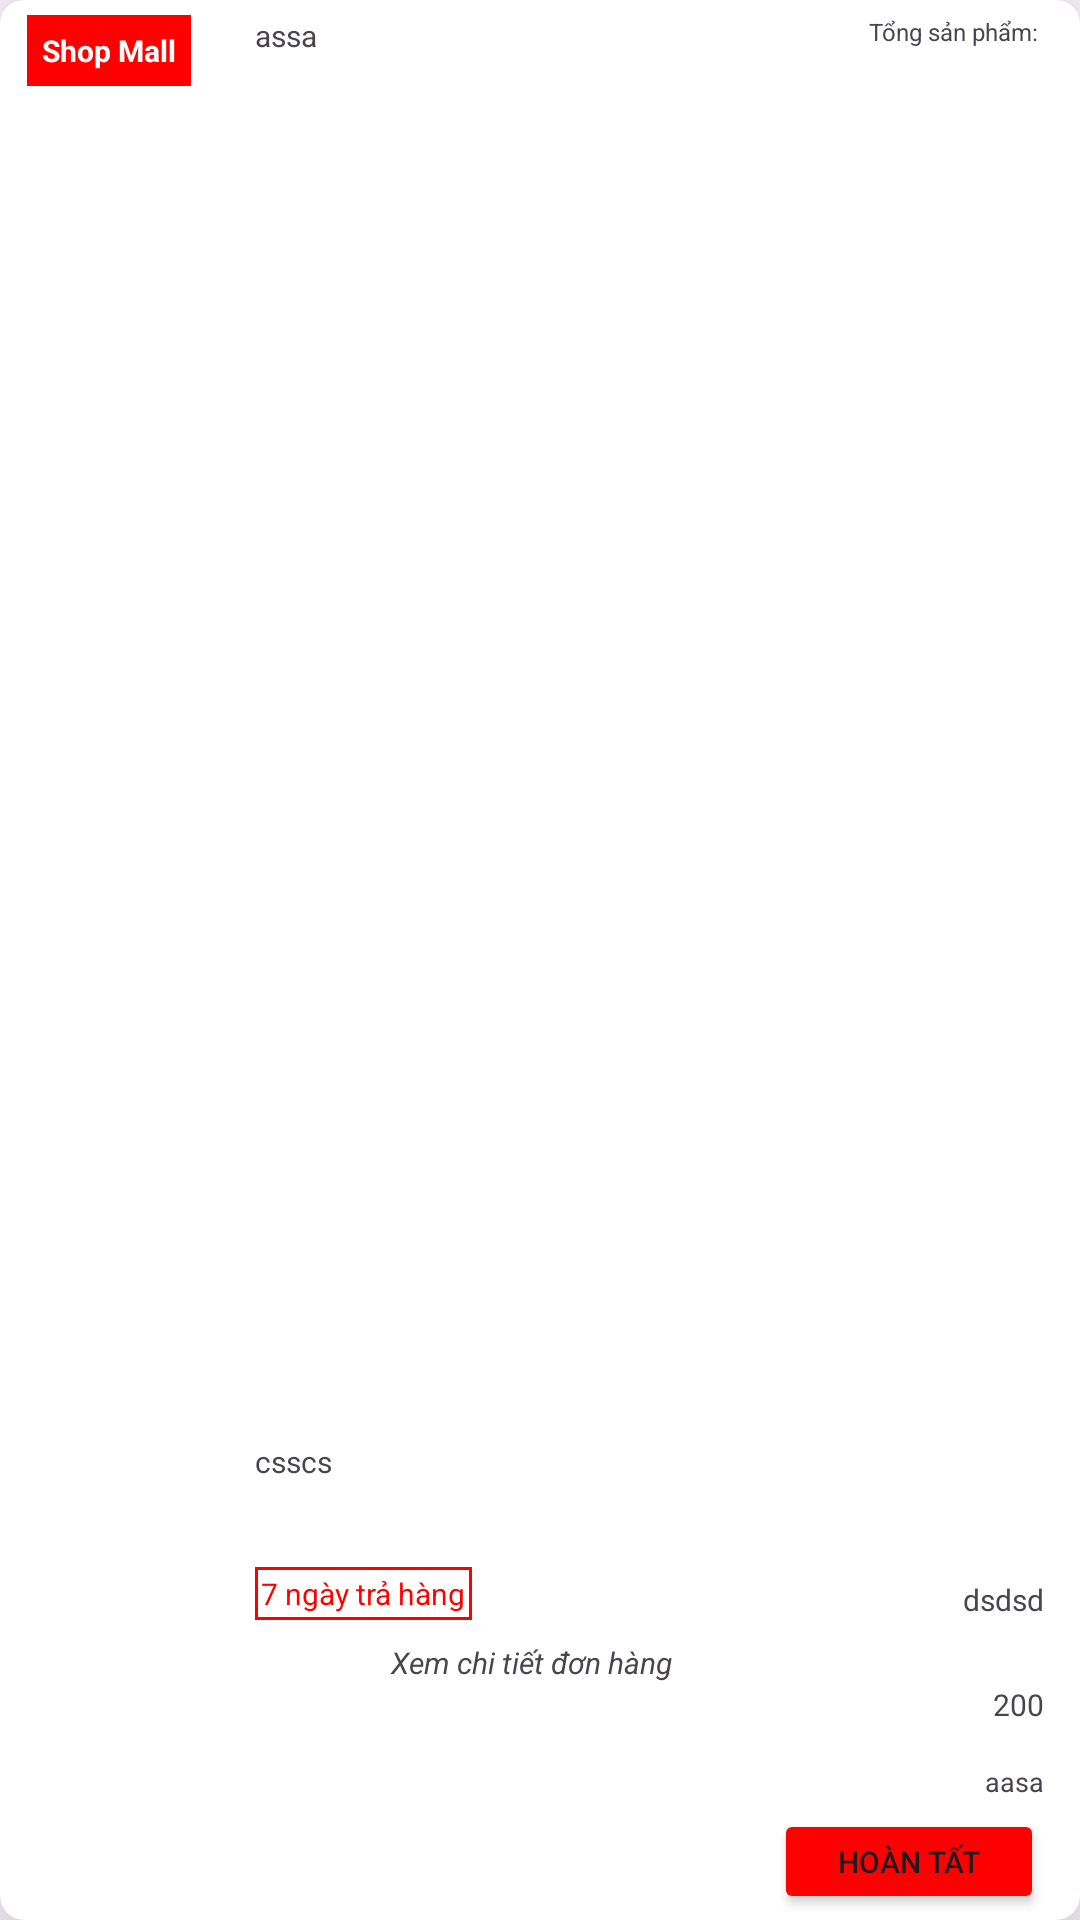

Write the Android layout XML for this screen, with the resource values it uses.
<!-- AndroidManifest.xml: application theme Theme.MyApplication -->
<!-- res/layout/order.xml -->
<?xml version="1.0" encoding="utf-8"?>
<androidx.cardview.widget.CardView xmlns:android="http://schemas.android.com/apk/res/android"
    xmlns:app="http://schemas.android.com/apk/res-auto"
    android:layout_width="match_parent"
    android:layout_height="200dp"
    android:layout_margin="10dp"
    app:cardCornerRadius="8dp"
    app:cardElevation="30dp">

    <RelativeLayout
        android:layout_width="match_parent"
        android:layout_height="match_parent">

        <TextView
            android:id="@+id/shop_mall"
            android:layout_width="wrap_content"
            android:layout_height="wrap_content"
            android:layout_alignParentTop="true"
            android:layout_marginVertical="5dp"
            android:layout_marginStart="9dp"
            android:layout_marginTop="7dp"
            android:layout_marginBottom="12dp"
            android:background="@color/red"
            android:padding="5dp"
            android:text="Shop Mall"
            android:textColor="@color/white"
            android:textSize="10sp"
            android:textStyle="bold" />

        <TextView
            android:id="@+id/shopName"
            android:layout_width="wrap_content"
            android:layout_height="wrap_content"
            android:layout_alignParentStart="true"
            android:layout_alignParentTop="true"
            android:layout_marginVertical="5dp"
            android:layout_marginStart="85dp"
            android:layout_marginLeft="24dp"
            android:layout_marginTop="7dp"
            android:layout_marginBottom="12dp"
            android:text="assa"
            android:textSize="10sp" />

        <TextView
            android:layout_width="wrap_content"
            android:layout_height="wrap_content"
            android:layout_alignParentTop="true"
            android:layout_alignParentRight="true"
            android:layout_marginVertical="5dp"
            android:layout_marginStart="9dp"
            android:layout_marginTop="7dp"
            android:layout_marginEnd="12dp"
            android:layout_marginRight="6dp"
            android:layout_marginBottom="12dp"
            android:text="Tổng sản phẩm: "
            android:textSize="8sp" />

        <ImageView
            android:id="@+id/imgProduct"
            android:layout_width="60dp"
            android:layout_height="60dp"
            android:layout_below="@id/shop_mall"
            android:layout_margin="6dp"
            android:src="@drawable/product_iphone15" />

        <TextView
            android:id="@+id/productName"
            android:layout_width="wrap_content"
            android:layout_height="wrap_content"
            android:layout_alignParentBottom="true"
            android:layout_marginLeft="13dp"
            android:layout_marginBottom="146dp"
            android:layout_toRightOf="@id/imgProduct"
            android:text="csscs"
            android:textSize="10sp" />

        <TextView
            android:id="@+id/quantity"
            android:layout_width="wrap_content"
            android:layout_height="wrap_content"
            android:layout_alignParentEnd="true"
            android:layout_alignParentBottom="true"
            android:layout_marginEnd="12dp"
            android:layout_marginBottom="100dp"
            android:text="dsdsd"
            android:textSize="10sp" />

        <TextView
            android:layout_width="wrap_content"
            android:layout_height="wrap_content"
            android:layout_alignParentBottom="true"
            android:layout_marginStart="13dp"
            android:layout_marginBottom="100dp"
            android:layout_toEndOf="@+id/imgProduct"
            android:background="@drawable/border"
            android:padding="2dp"
            android:text="7 ngày trả hàng"
            android:textColor="@color/red"
            android:textSize="10sp" />

        <TextView
            android:id="@+id/price"
            android:layout_width="wrap_content"
            android:layout_height="wrap_content"
            android:layout_alignParentEnd="true"
            android:layout_alignParentBottom="true"
            android:layout_marginEnd="12dp"
            android:layout_marginBottom="65dp"
            android:text="200"
            android:textSize="10sp"/>

        <LinearLayout
            android:layout_width="wrap_content"
            android:layout_height="wrap_content"
            android:orientation="horizontal"
            android:layout_alignParentEnd="true"
            android:gravity="end|bottom"
            android:layout_alignParentBottom="true"
            android:layout_marginEnd="12dp"
            android:layout_marginBottom="40dp">
            <ImageView
                android:id="@+id/imageView"
                android:layout_width="25dp"
                android:layout_height="20dp"
                android:layout_marginRight="6dp"
                app:srcCompat="@drawable/icons8_truck_50" />
            <TextView
                android:id="@+id/tvStatus"
                android:layout_width="wrap_content"
                android:layout_height="wrap_content"
                android:text="aasa"
                android:textSize="9sp"/>
        </LinearLayout>




        


        <Button
            android:visibility="gone"
            android:id="@+id/btCancel"
            android:layout_width="90dp"
            android:layout_height="35dp"
            android:layout_alignParentStart="true"
            android:layout_alignParentBottom="true"
            android:layout_marginStart="12dp"
            android:layout_marginBottom="2dp"
            android:backgroundTint="#FF0000"
            android:text="Hủy đơn"
            android:textSize="10sp" />
        <Button
            android:id="@+id/btNextUp"
            android:layout_width="90dp"
            android:layout_height="35dp"
            android:layout_alignParentEnd="true"
            android:layout_alignParentBottom="true"
            android:layout_marginEnd="12dp"
            android:layout_marginBottom="2dp"
            android:backgroundTint="#FF0000"
            android:text="Hoàn tất"
            android:textSize="10sp" />

        <TextView
            android:id="@+id/tvOrderDetail"
            android:layout_width="match_parent"
            android:layout_height="wrap_content"
            android:layout_alignStart="@+id/imgProduct"
            android:layout_alignEnd="@+id/price"
            android:layout_alignParentBottom="true"
            android:gravity="center"
            android:layout_marginBottom="79dp"
            android:text="Xem chi tiết đơn hàng"
            android:textStyle="italic"
            android:textSize="10sp" />


    </RelativeLayout>

</androidx.cardview.widget.CardView>
<!-- resources referenced by this layout -->
<resources>
  <color name="red">#FF0000</color>
  <color name="white">#FFFFFFFF</color>
  <!-- drawable border (drawable) -->
  <?xml version="1.0" encoding="utf-8"?>
  <shape xmlns:android="http://schemas.android.com/apk/res/android"
      android:shape="rectangle" >
  
      
      <solid
          android:color="@color/white" >
      </solid>
  
      
      <stroke
          android:width="1dp"
          android:color="@color/red" >
      </stroke>
  
      
  
  </shape>
  <style name="Theme.MyApplication" parent="Base.Theme.MyApplication" />
  <style name="Base.Theme.MyApplication" parent="Theme.Material3.DayNight.NoActionBar">
          
          
      </style>
</resources>
